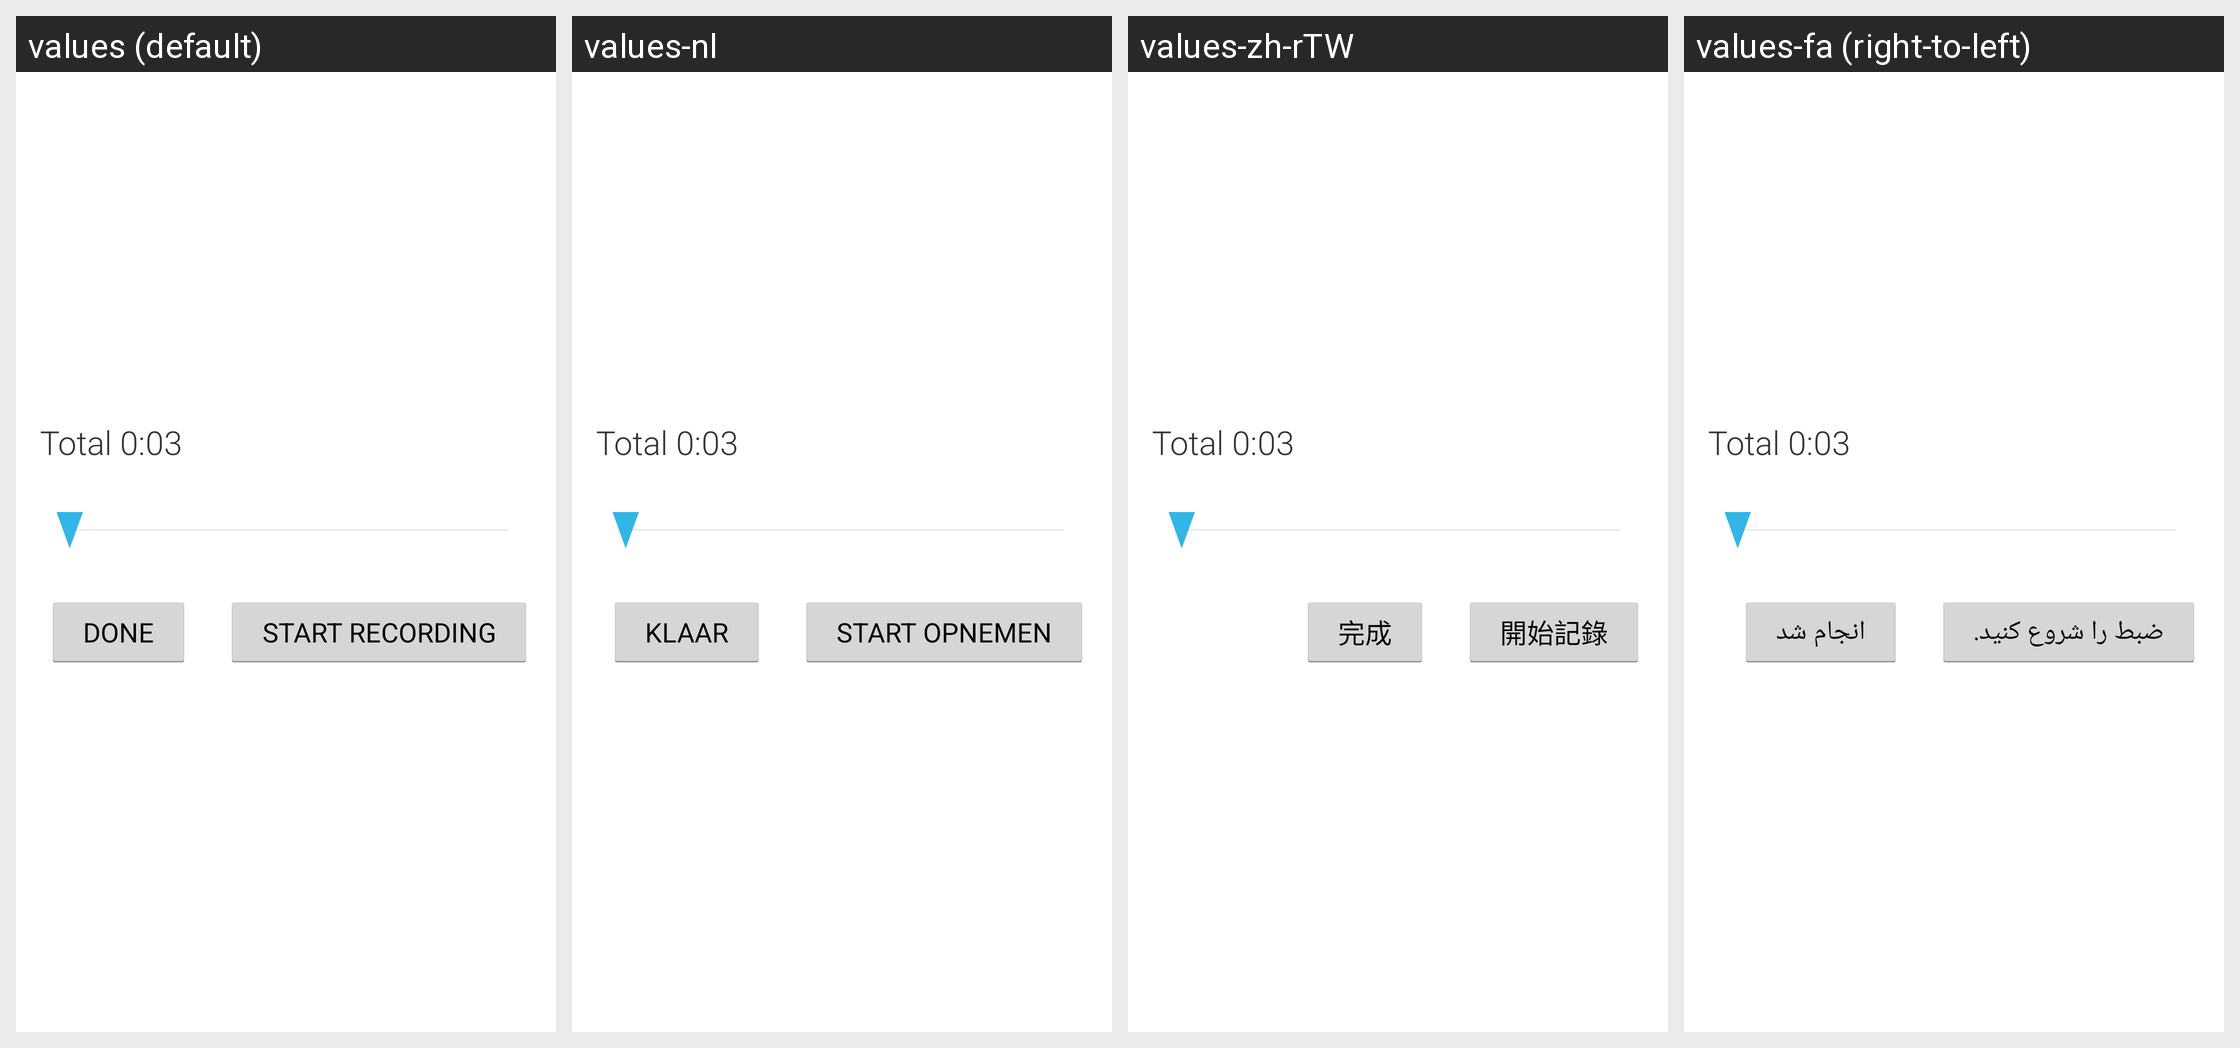

For this localized Android screen grid, give each drawn string resource with its value in every locale shown.
Android screen res/layout/dialog_clip_narration.xml rendered under 4 locales, left to right: values (default), values-nl, values-zh-rTW, values-fa (right-to-left). Device: Nexus 5 (rendered at 1080×1920; each locale shown at half size, 540×960, under a caption strip naming it); theme AppTheme.
Other locales in the repository, not shown: values-am-rET, values-ar, values-bs, values-de, values-es, values-fi-rFI, values-fr, values-hu, values-in, values-it, values-ja, values-ja-rJP, values-ko, values-mk, values-my, values-om, values-pl-rPL, values-pt-rBR, values-pt-rPT, values-ro, values-ru, values-rw, values-sq, values-sr, values-sv, values-th, values-tr-rTR, values-uk, values-ur-rPK, values-vi, values-zh-rCN.
Strings drawn on this screen, with the default value and each locale's value (text and hints the layout hard-codes, and strings that could not be matched under every locale, appear in the picture but are not listed):

dialog_record
  values: START RECORDING
  values-nl: START OPNEMEN
  values-zh-rTW: 開始記錄
  values-fa: ضبط را شروع کنید.

dialog_done
  values: DONE
  values-nl: KLAAR
  values-zh-rTW: 完成
  values-fa: انجام شد
